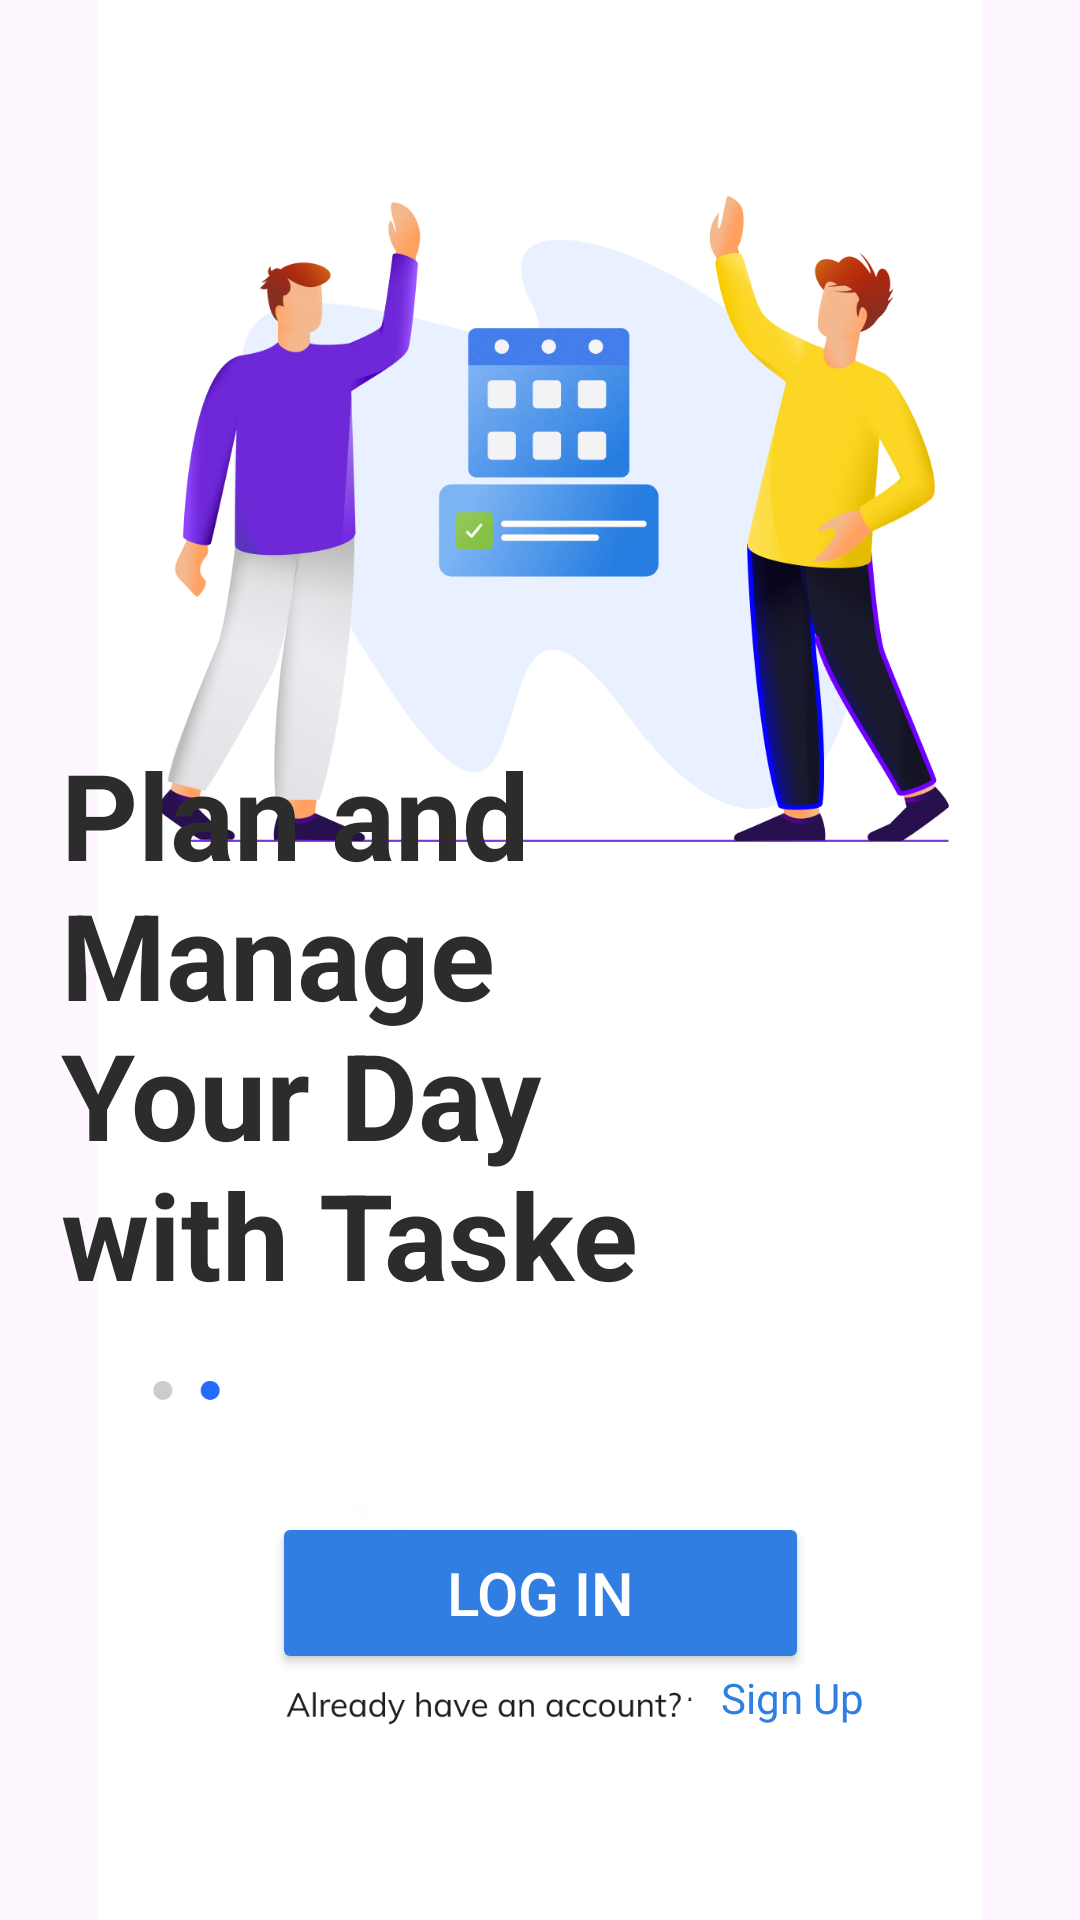

Write the Android layout XML for this screen, with the resource values it uses.
<!-- AndroidManifest.xml: application theme Theme.MAD4TaskApp -->
<!-- res/layout/activity_on_board3.xml -->
<?xml version="1.0" encoding="utf-8"?>
<androidx.constraintlayout.widget.ConstraintLayout xmlns:android="http://schemas.android.com/apk/res/android"
    xmlns:app="http://schemas.android.com/apk/res-auto"
    xmlns:tools="http://schemas.android.com/tools"
    android:layout_width="match_parent"
    android:layout_height="match_parent"
    tools:context=".OnBoard3">

    <ImageView
        android:id="@+id/imageView5"
        android:layout_width="wrap_content"
        android:layout_height="wrap_content"
        app:layout_constraintBottom_toBottomOf="parent"
        app:layout_constraintEnd_toEndOf="parent"
        app:layout_constraintStart_toStartOf="parent"
        app:layout_constraintTop_toTopOf="parent"
        app:srcCompat="@drawable/onboarding_3" />

    <TextView
        android:id="@+id/textView4"
        android:layout_width="224dp"
        android:layout_height="285dp"
        android:text="Plan and Manage Your Day with Taske"
        android:textColor="#2C2C2C"
        android:textSize="40sp"
        android:textStyle="bold"
        app:layout_constraintBottom_toBottomOf="parent"
        app:layout_constraintEnd_toEndOf="parent"
        app:layout_constraintHorizontal_bias="0.149"
        app:layout_constraintStart_toStartOf="parent"
        app:layout_constraintTop_toTopOf="parent"
        app:layout_constraintVertical_bias="0.689" />

    <Button
        android:id="@+id/button3"
        android:layout_width="179dp"
        android:layout_height="54dp"
        android:backgroundTint="#307EE1"
        android:text="Log in"
        android:textColor="#FFFFFF"
        android:textColorHighlight="#307EE1"
        android:textColorLink="#307EE1"
        android:textSize="20sp"
        app:layout_constraintBottom_toBottomOf="parent"
        app:layout_constraintEnd_toEndOf="parent"
        app:layout_constraintStart_toStartOf="parent"
        app:layout_constraintTop_toTopOf="parent"
        app:layout_constraintVertical_bias="0.86" />

    <TextView
        android:id="@+id/textView5"
        android:layout_width="wrap_content"
        android:layout_height="wrap_content"
        android:text="Sign Up"
        android:textColor="#307EE1"
        app:layout_constraintBottom_toBottomOf="parent"
        app:layout_constraintEnd_toEndOf="parent"
        app:layout_constraintHorizontal_bias="0.77"
        app:layout_constraintStart_toStartOf="parent"
        app:layout_constraintTop_toTopOf="parent"
        app:layout_constraintVertical_bias="0.896" />
</androidx.constraintlayout.widget.ConstraintLayout>
<!-- resources referenced by this layout -->
<resources>
  <!-- drawable onboarding_3: png bitmap (drawable, 255077 bytes) -->
  <style name="Theme.MAD4TaskApp" parent="Base.Theme.MAD4TaskApp" />
  <style name="Base.Theme.MAD4TaskApp" parent="Theme.Material3.DayNight.NoActionBar">
          
          
      </style>
</resources>
